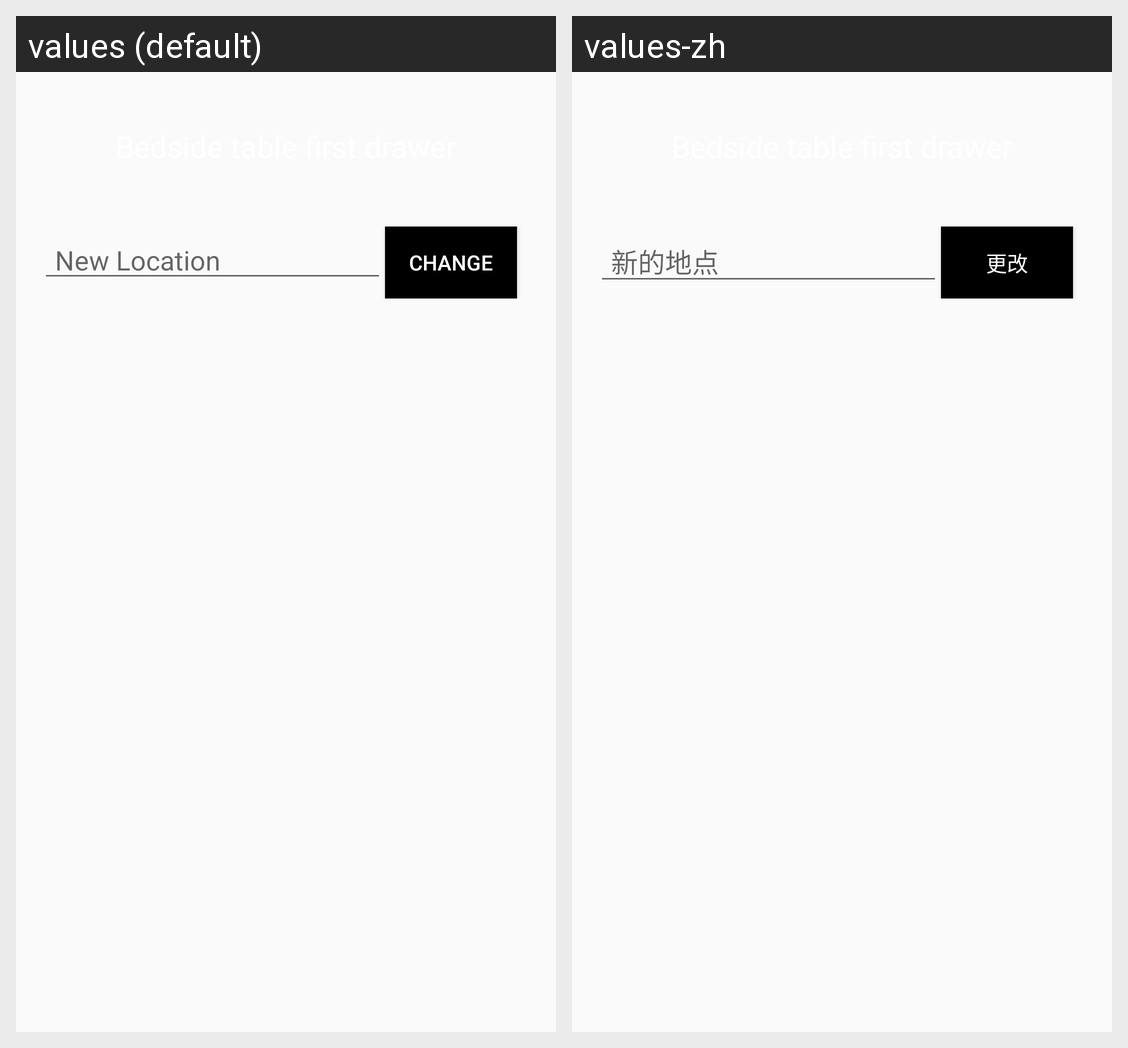

Locale-by-locale string values for the Android screen shown in this grid:
Android screen res/layout/dialog_location_change.xml rendered under 2 locales, left to right: values (default), values-zh. Device: Nexus 5 (rendered at 1080×1920; each locale shown at half size, 540×960, under a caption strip naming it); theme MyMaterialTheme.
Strings drawn on this screen, with the default value and each locale's value (text and hints the layout hard-codes, and strings that could not be matched under every locale, appear in the picture but are not listed):

edit_dialog_new_location
  values: New Location
  values-zh: 新的地点

edit_dialog_confirm_change
  values: Change
  values-zh: 更改
